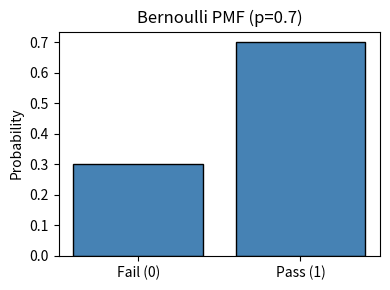
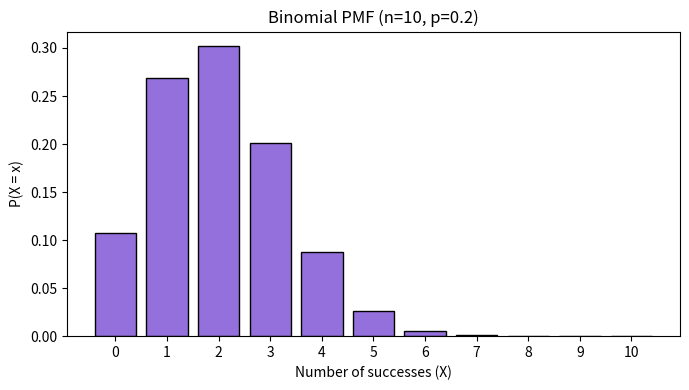
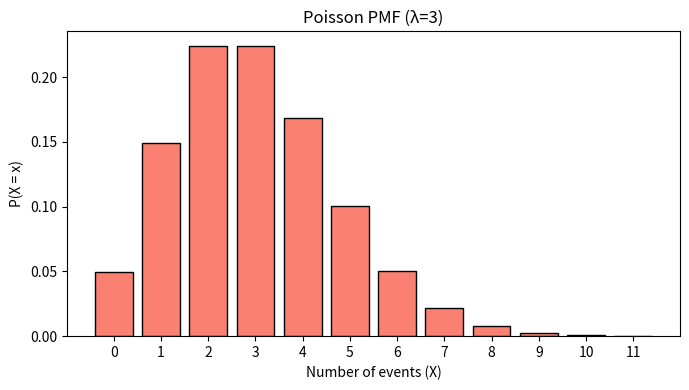
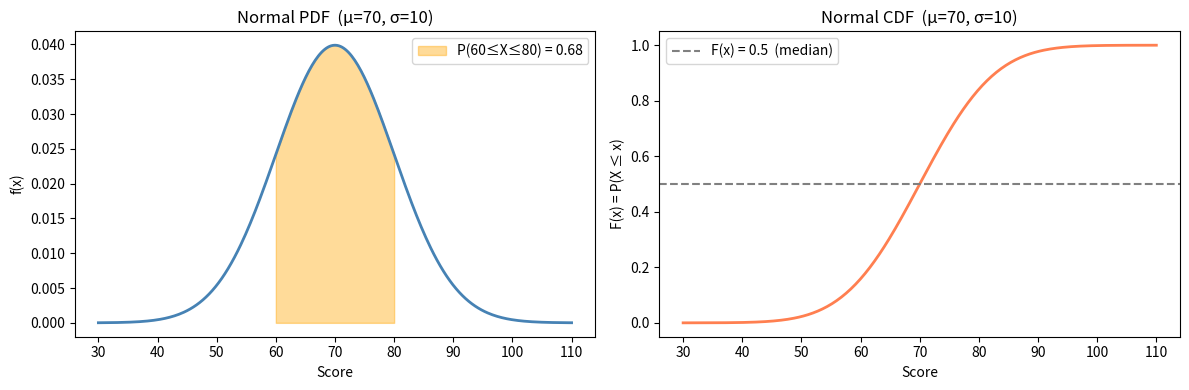
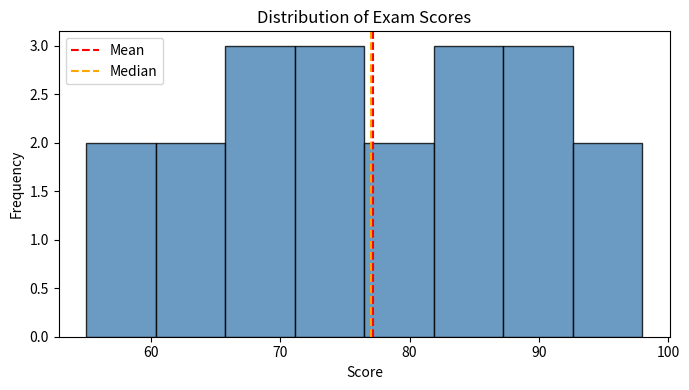
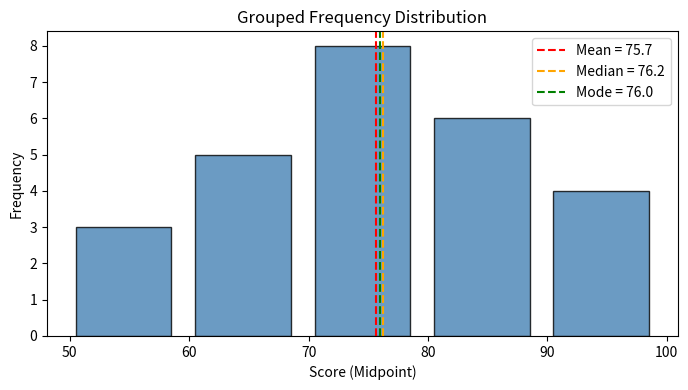

Here is the Python script that generated these plots, in order:
import numpy as np
import pandas as pd
import matplotlib.pyplot as plt
from scipy.stats import randint, bernoulli, binom, poisson, norm

np.random.seed(42)  # reproducible results
print('Libraries imported successfully!')

# Theoretical probabilities for a fair die
sample_space = [1, 2, 3, 4, 5, 6]
p_any_face    = 1 / len(sample_space)   # P(X = k) for any k
p_even        = 3 / 6                   # P(even) = P({2,4,6})
p_greater_4   = 2 / 6                   # P(X > 4) = P({5,6})

print(f'P(any face)  = {p_any_face:.4f}')
print(f'P(even)      = {p_even:.4f}')
print(f'P(X > 4)     = {p_greater_4:.4f}')

# Simulate 10 000 die rolls and compare with theory
rolls = np.random.randint(1, 7, size=10_000)

sim_even      = np.mean(rolls % 2 == 0)
sim_greater_4 = np.mean(rolls > 4)

print('Simulated P(even)   :', sim_even,      ' | Theory:', round(p_even, 4))
print('Simulated P(X > 4)  :', sim_greater_4, ' | Theory:', round(p_greater_4, 4))

# Bernoulli(p=0.7): a student passes an exam with probability 0.7
p = 0.7
rv = bernoulli(p)

print('Bernoulli PMF:')
for x in [0, 1]:
    print(f'  P(X={x}) = {rv.pmf(x):.3f}')
print(f'Expected value E[X] = {rv.mean():.3f}')

# Bar chart of the PMF
plt.figure(figsize=(4, 3))
plt.bar([0, 1], [rv.pmf(0), rv.pmf(1)], color='steelblue', edgecolor='black')
plt.xticks([0, 1], ['Fail (0)', 'Pass (1)'])
plt.title('Bernoulli PMF (p=0.7)')
plt.ylabel('Probability')
plt.tight_layout()
plt.show()

# Binomial(n=10, p=0.2): number of emails opened out of 10
n, p = 10, 0.2
rv = binom(n, p)

print('Binomial PMF (first 6 values):')
for x in range(6):
    print(f'  P(X={x}) = {rv.pmf(x):.4f}')
print(f'\nE[X] = {rv.mean():.2f}  (expected opens)')

# PMF bar chart
xs = np.arange(0, n + 1)
plt.figure(figsize=(7, 4))
plt.bar(xs, rv.pmf(xs), color='mediumpurple', edgecolor='black')
plt.title(f'Binomial PMF (n={n}, p={p})')
plt.xlabel('Number of successes (X)')
plt.ylabel('P(X = x)')
plt.xticks(xs)
plt.tight_layout()
plt.show()

# Poisson(lambda=3): avg 3 customers per 10-minute window
lam = 3
rv  = poisson(mu=lam)

print(f'P(X=5)   = {rv.pmf(5):.4f}  (exactly 5 customers)')
print(f'P(X<=2)  = {rv.cdf(2):.4f}  (at most 2 customers)')
print(f'E[X]     = {rv.mean():.2f}')

# PMF bar chart
xs = np.arange(0, 12)
plt.figure(figsize=(7, 4))
plt.bar(xs, rv.pmf(xs), color='salmon', edgecolor='black')
plt.title(f'Poisson PMF (λ={lam})')
plt.xlabel('Number of events (X)')
plt.ylabel('P(X = x)')
plt.xticks(xs)
plt.tight_layout()
plt.show()

# Normal distribution: student exam scores  μ=70, σ=10
mu, sigma = 70, 10
rv = norm(loc=mu, scale=sigma)

# Probability of scoring between 60 and 80
p_60_80 = rv.cdf(80) - rv.cdf(60)
print(f'P(60 ≤ X ≤ 80) = {p_60_80:.4f}  ({p_60_80*100:.1f}%)')
print(f'P(X > 90)       = {rv.sf(90):.4f}  ({rv.sf(90)*100:.1f}%)')

# PDF plot with shaded probability region
x = np.linspace(mu - 4*sigma, mu + 4*sigma, 300)

fig, axes = plt.subplots(1, 2, figsize=(12, 4))

# --- PDF ---
axes[0].plot(x, rv.pdf(x), color='steelblue', linewidth=2)
x_fill = np.linspace(60, 80, 200)
axes[0].fill_between(x_fill, rv.pdf(x_fill), alpha=0.4, color='orange',
                     label=f'P(60≤X≤80) = {p_60_80:.2f}')
axes[0].set_title(f'Normal PDF  (μ={mu}, σ={sigma})')
axes[0].set_xlabel('Score')
axes[0].set_ylabel('f(x)')
axes[0].legend()

# --- CDF ---
axes[1].plot(x, rv.cdf(x), color='coral', linewidth=2)
axes[1].axhline(0.5, color='gray', linestyle='--', label='F(x) = 0.5  (median)')
axes[1].set_title(f'Normal CDF  (μ={mu}, σ={sigma})')
axes[1].set_xlabel('Score')
axes[1].set_ylabel('F(x) = P(X ≤ x)')
axes[1].legend()

plt.tight_layout()
plt.show()

# Raw exam scores for a class of 20 students
exam_scores = np.array([55, 60, 62, 65, 68, 70, 70, 72, 75, 76,
                         78, 80, 82, 82, 85, 88, 90, 92, 95, 98])

print('=== Exam Scores ===')
print(f'Mean   : {np.mean(exam_scores):.2f}')
print(f'Median : {np.median(exam_scores):.2f}')
print(f'Std Dev: {np.std(exam_scores, ddof=1):.2f}')  # ddof=1 for sample std

# Visualise with a histogram
plt.figure(figsize=(7, 4))
plt.hist(exam_scores, bins=8, color='steelblue', edgecolor='black', alpha=0.8)
plt.axvline(np.mean(exam_scores),   color='red',    linestyle='--', label='Mean')
plt.axvline(np.median(exam_scores), color='orange', linestyle='--', label='Median')
plt.title('Distribution of Exam Scores')
plt.xlabel('Score')
plt.ylabel('Frequency')
plt.legend()
plt.tight_layout()
plt.show()

# Grouped frequency table of student scores
data = {
    'Interval' : ['50-59', '60-69', '70-79', '80-89', '90-99'],
    'Frequency': [3, 5, 8, 6, 4],
}
df = pd.DataFrame(data)

# Class width and midpoints
df[['Lower', 'Upper']] = df['Interval'].str.split('-', expand=True).astype(int)
df['Midpoint'] = (df['Lower'] + df['Upper']) / 2
c = df['Lower'].iloc[1] - df['Lower'].iloc[0]  # class width
df

# --- Mean ---
df['f_x'] = df['Frequency'] * df['Midpoint']
N = df['Frequency'].sum()
mean_val = df['f_x'].sum() / N

# --- Median ---
df['Cumulative'] = df['Frequency'].cumsum()
median_idx  = df[df['Cumulative'] >= N / 2].index[0]
median_row  = df.loc[median_idx]
F_prev      = df.loc[median_idx - 1, 'Cumulative'] if median_idx > 0 else 0
median_val  = median_row['Lower'] + ((N/2 - F_prev) / median_row['Frequency']) * c

# --- Mode ---
modal_idx = df['Frequency'].idxmax()
modal_row = df.loc[modal_idx]
f1 = 0 if modal_idx == 0              else df.loc[modal_idx - 1, 'Frequency']
f2 = 0 if modal_idx == len(df) - 1   else df.loc[modal_idx + 1, 'Frequency']
fm = modal_row['Frequency']
mode_val = modal_row['Lower'] + ((fm - f1) / (2*fm - f1 - f2)) * c

print(f'Mean   = {mean_val:.2f}')
print(f'Median = {median_val:.2f}')
print(f'Mode   = {mode_val:.2f}')

plt.figure(figsize=(7, 4))
plt.bar(df['Midpoint'], df['Frequency'], width=c*0.8,
        color='steelblue', edgecolor='black', alpha=0.8)
plt.axvline(mean_val,   color='red',    linestyle='--', label=f'Mean = {mean_val:.1f}')
plt.axvline(median_val, color='orange', linestyle='--', label=f'Median = {median_val:.1f}')
plt.axvline(mode_val,   color='green',  linestyle='--', label=f'Mode = {mode_val:.1f}')
plt.title('Grouped Frequency Distribution')
plt.xlabel('Score (Midpoint)')
plt.ylabel('Frequency')
plt.legend()
plt.tight_layout()
plt.show()

# Task A — Step 1: Create the DataFrame



# Task B — Step 1: Choose a distribution and compute theoretical stats
